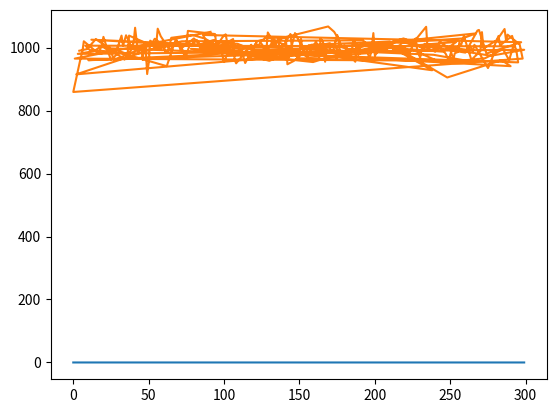

Generate this figure with matplotlib:
import matplotlib.pyplot as plt
import numpy as np
import random
from scipy.stats import halfnorm, expon, uniform, chi


def generate_items_halfnormal(amount):
    data = {}
    for i in range(amount):
        data[i] = halfnorm.pdf(i, scale=(amount/3)) 
    return data                                    

def generate_exponential(amount): #Generate a popular playlist
    data = {}
    for i in range(amount):
        data[i] = expon.pdf(i, scale=(amount/7)) 
    return data

def generate_exponential_inv(amount): #Generates a "niche" (unpopuar) playlist 
    data = {}
    for i in range(amount):
        data[amount - 1 - i] = expon.pdf(i, scale=(amount/7)) 
    return data


def generate_uniform(amount): #Generates an uniform distribution among the items
    data = {}
    for i in range(amount):
        data[i] = uniform.pdf(i, scale=amount) 
    return data

def generate_chi(amount): #Generates an uniform distribution among the items
    data = {}
    df = 78
    for i in range(amount):
        data[i] = chi.pdf(i, df, scale=amount) 
        print(data[i])
    return data


def get_cumulative_prob(y):

    cum_prob = {}
    cum_prob[0] = y[0]

    for i in range(1, 300):
        cum_prob[i] = cum_prob[i-1] + y[i]
    return cum_prob

def get_playlists(cum_prob):

    playlist = [] #empty toy playlist



    #create random playlist (like this bc they dont add to 1)
    while len(playlist) < 100:

        prob = np.random.random()
        #print(prob)
        finished = False
        i = 0
        while i < 300 and finished == False:
            if prob < cum_prob[i] and i not in playlist:
                playlist.append(i)
                finished = True
            i += 1

    playlist.sort()
    #print(playlist)
    return playlist



def plot_playists_popularity(playists):
    #playlists is a list of lists

    num_appearances = {} #Dictionary to store the number of times a song is in a playlist

    for playlist in playists:
        for song in playlist:
            if song in num_appearances.keys():
                num_appearances[song] += 1
            else:
                num_appearances[song] = 0

    id, counts = zip(*num_appearances.items())
    plt.plot(id, counts)
    plt.show()
    return



data = generate_exponential(300)
#data = generate_exponential_inv(300)
#data = generate_uniform(300)
lists = sorted(data.items())
x, y = zip(*lists)
cum_prob = get_cumulative_prob(y)
playlist = get_playlists(cum_prob)
plt.plot(x, y)
plt.show()

"""If we wanted to make 3000 playlists and the "popular" playlists are 3 times 
more popular than balanced playlists, and so on the numbers are 2076 popular, 
693 balanced, and 231 unpopular
Other option is probabilities x = 69.2307692308%; y = 23.0769230769%; z = 7.69230769231%
Other option is to randomly decide the type of the playlists"""


playlist_list = []
data_exp = generate_exponential(300)
data_exp_inv = generate_exponential_inv(300)
data_uniform = generate_uniform(300)

data_exp = sorted(data_exp.items())
_, y_exp = zip(*data_exp)

data_exp_inv = sorted(data_exp_inv.items())
_, y_exp_inv = zip(*data_exp_inv)

data_uniform = sorted(data_uniform.items())
_, y_uni = zip(*data_uniform)


for i in range(3000):
    type = random.choices(population=[0,1,2], weights=[0.2307,0.6923,0.077])
    if type == 1:
        cum_prob = get_cumulative_prob(y_exp)
    elif type == 2:
        cum_prob = get_cumulative_prob(y_exp_inv)
    else:
        cum_prob = get_cumulative_prob(y_uni)
    playlist_list.append(get_playlists(cum_prob))
plot_playists_popularity(playlist_list)